The GitHub repository ailabnjtech/diatoms contains a labelled image folder "datasets" with 145 categories: Achnanthes, Achnanthidium, Actinella, Actinocyclus, Adlafia, Amphicampa, Amphipleura, Amphora, Aneumastus, Anomoeoneis, Asterionella, Aulacoseira, Bacillaria, Biremis, Boreozonacola, Brachysira, Brebissonia, Caloneis, Campylodiscus, Capartogramma, Cavinula, Chaetoceros, Chamaepinnularia, Cocconeis, Coscinodiscus, Cosmioneis, Craticula, Ctenophora, Cyclostephanos, Cyclotella, Cymatopleura, Cymbella, Cymbellonitzschia, Cymbopleura, Decussata, Delicata, Denticula, Diadesmis, Diatoma, Diatomella, Didymosphenia, Diploneis, Diprora, Discostella, Distrionella, Ellerbeckia, Encyonema, Encyonopsis, Entomoneis, Envekadea, Eolimna, Epithemia, Eucocconeis, Eunotia, Eupodiscus, Fallacia, Fragilaria, Fragilariforma, Frickea, Frustulia, Geissleria, Genkalia, Gliwiczia, Gomphoneis, Gomphonella, Gomphonema, Gomphosinica, Gomphosphenia, Grunowia, Gyrosigma, Halamphora, Hannaea, Hippodonta, Humidophila, Hydrosera, Iconella, Karayevia, Kobayasiella, Krasskella, Kurtkrammeria, Lacustriella, Lemnicola, Lindavia, Luticola, Mastogloia, Mayamaea, Melosira, Meridion, Microcostatus, Muelleria, Navicula, Navicymbula, Neidiomorpha, Neidiopsis, Neidium, Ninastrelnikovia, Nitzschia, Nupela, Odontidium, Orthoseira, Oxyneis, Parlibellus, Peronia, Pinnularia, Placoneis, Plagiotropis, Planothidium, Platessa, Playaensis, Pleurosigma, Pleurosira, Prestauroneis, Proschkinia, Psammothidium, Pseudofallacia, Pseudostaurosira, Punctastriata, Reimeria, Rexlowea, Rhoicosphenia, Rossithidium, Scoliopleura, Sellaphora, Semiorbis, Simonsenia, Skabitschewskia, Skeletonema, Spicaticribra, Stauroforma, Stauroneis, Staurophora, Staurosira, Staurosirella, Stephanodiscus, Stephanopyxis turris, Surirella, Synedra, Tabellaria, Tabularia, Terpsinoe, Tetracyclus, Thalassiosira, Tryblionella, Ulnaria, Urosolenia. Examples follow, each with its label.

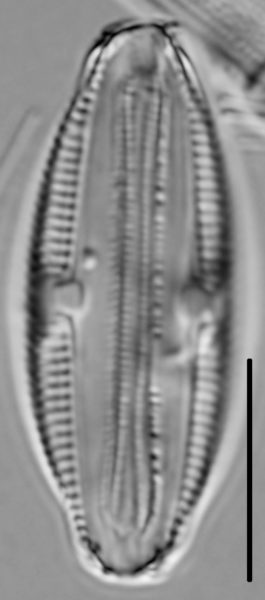
Label: Halamphora

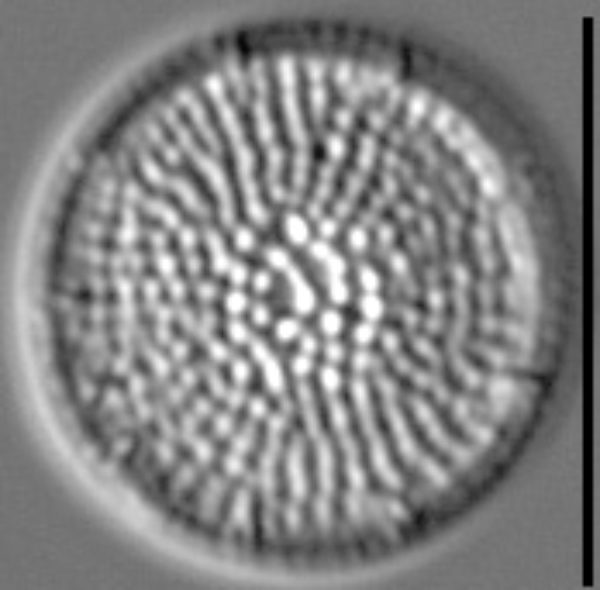
Label: Spicaticribra

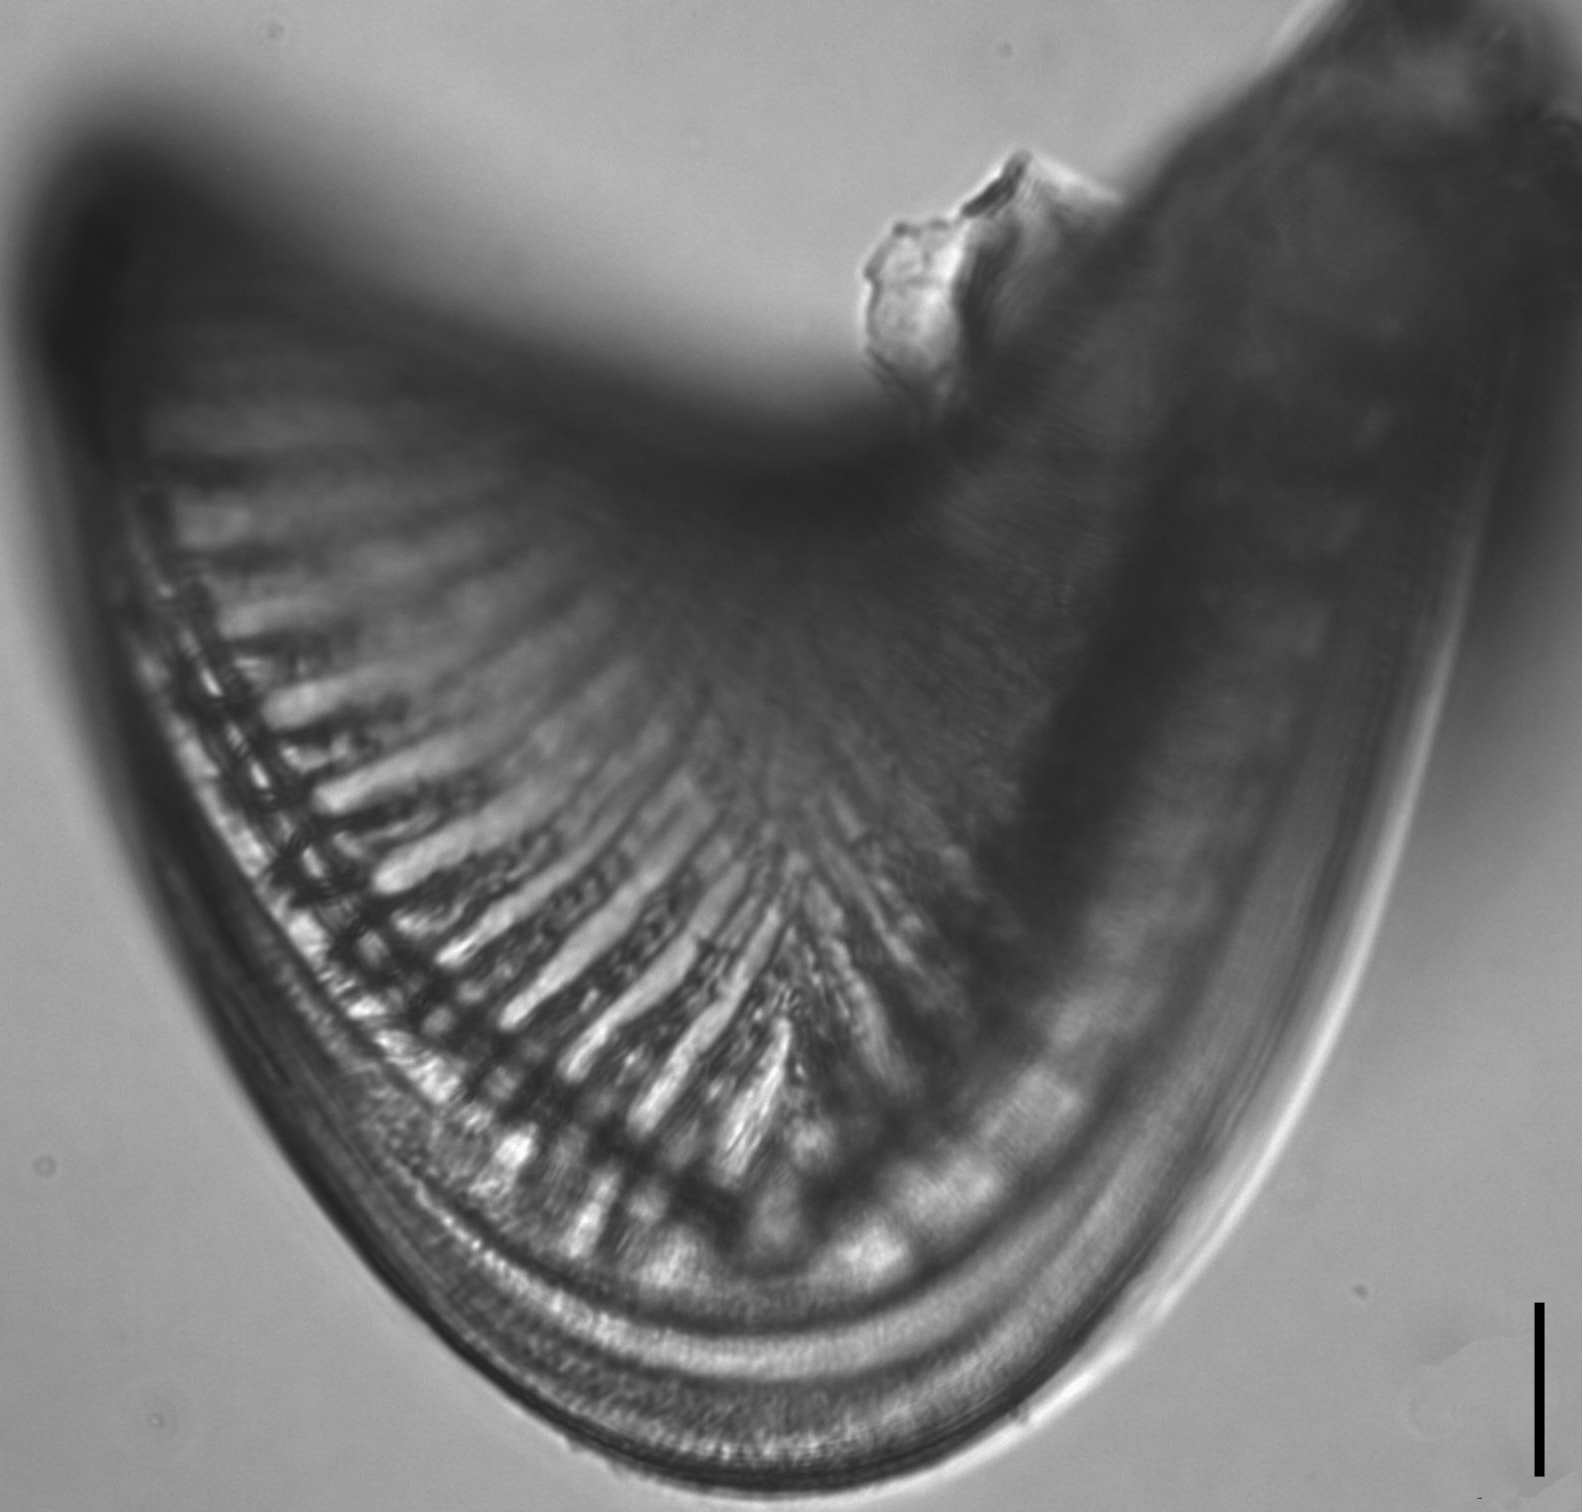
Label: Iconella

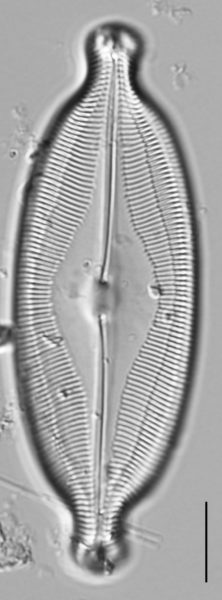
Label: Caloneis

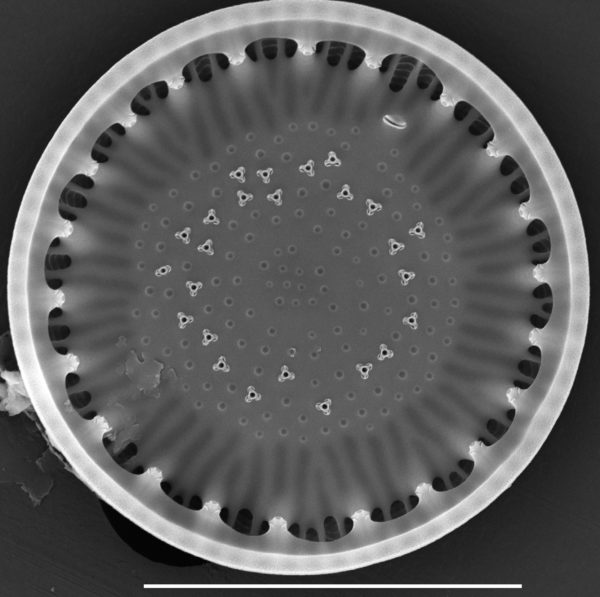
Label: Lindavia

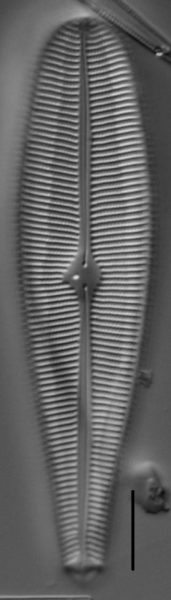
Label: Gomphoneis
